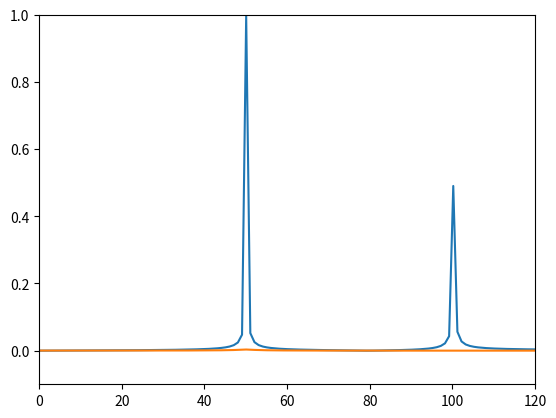

Recreate this plot in Python.
#!/usr/bin/env python3
# -*- coding: utf-8 -*-
"""
Created on Sun Jan 28 21:04:42 2018

[redacted]
"""
import numpy as np
from scipy import signal
from scipy.fftpack import fft
import matplotlib.pyplot as plt

N=1000
fs= 1000 # Sample frequency (Hz)
Ts= 1.0/float(fs)
f050 = 50.0  #Hz, Notch filter
f0100= 100.0
Q = 10


t = np.linspace(0.0, N*Ts, N)
xlow = np.sin(2 * np.pi * 50 * t)
xhigh = np.sin(2 * np.pi * 100 * t)
y1 = xlow + 0.5 * xhigh

yf = fft(y1)
xf = np.linspace(0.0, 1.0/(2.0*Ts), N//2)
plt.plot(xf, 2.0/N * np.abs(yf[0:N//2]))

plt.xlim([0, 120])
plt.ylim([-0.1, 1.0])
plt.grid()
plt.show()


w050 = f050/(fs/2)  # Normalized Frequency
# Design notch filter
b50, a50 = signal.iirnotch(w050, Q)
y2 = signal.filtfilt(b50, a50, y1, padlen=150)
yf = fft(y2)

w0100 = f0100/(fs/2)  # Normalized Frequency
# Design notch filter
b100, a100 = signal.iirnotch(w0100, Q)
y3 = signal.filtfilt(b100, a100, y2, padlen=150)
yf = fft(y3)

xf = np.linspace(0.0, 1.0/(2.0*Ts), N//2)
plt.plot(xf, 2.0/N * np.abs(yf[0:N//2]))

plt.xlim([0, 120])
plt.ylim([-0.1, 1.0])
plt.grid()
plt.show()
